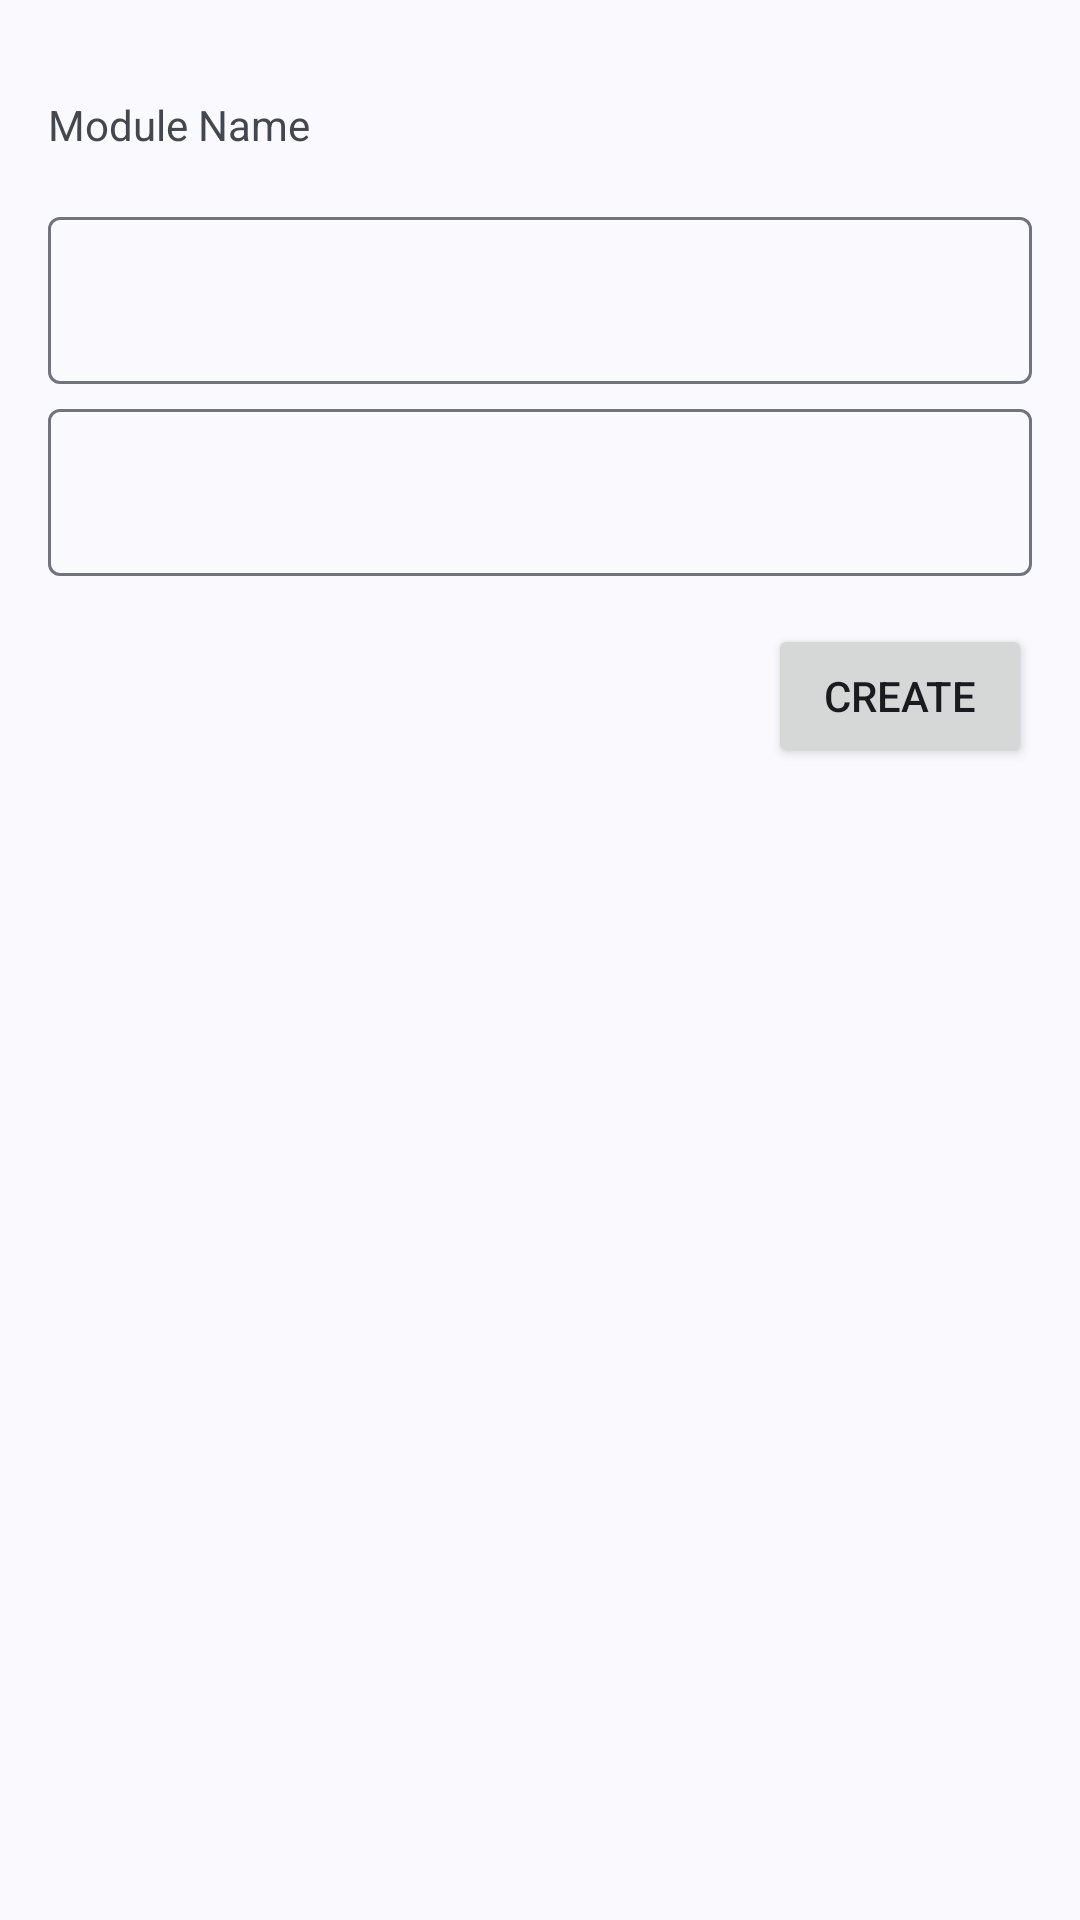

Write the Android layout XML for this screen, with the resource values it uses.
<!-- AndroidManifest.xml: application theme Theme.IMOB301Assignment -->
<!-- res/layout/activity_create_module.xml -->
<?xml version="1.0" encoding="utf-8"?>
<androidx.constraintlayout.widget.ConstraintLayout xmlns:android="http://schemas.android.com/apk/res/android"
    xmlns:app="http://schemas.android.com/apk/res-auto"
    xmlns:tools="http://schemas.android.com/tools"
    android:layout_width="match_parent"
    android:layout_height="match_parent"
    tools:context=".CreateModule">

    <com.google.android.material.textfield.TextInputLayout
        android:id="@+id/textInputLayout3"
        android:layout_width="0dp"
        android:layout_height="wrap_content"
        android:layout_marginStart="16dp"
        android:layout_marginTop="16dp"
        android:layout_marginEnd="16dp"
        app:layout_constraintEnd_toEndOf="parent"
        app:layout_constraintStart_toStartOf="parent"
        app:layout_constraintTop_toBottomOf="@+id/textView4">

        <com.google.android.material.textfield.TextInputEditText
            android:id="@+id/moduleName"
            android:layout_width="match_parent"
            android:layout_height="wrap_content" />
    </com.google.android.material.textfield.TextInputLayout>

    <TextView
        android:id="@+id/textView4"
        android:layout_width="wrap_content"
        android:layout_height="wrap_content"
        android:layout_marginStart="16dp"
        android:layout_marginTop="32dp"
        android:text="Module Name"
        app:layout_constraintStart_toStartOf="parent"
        app:layout_constraintTop_toTopOf="parent" />

    <TextView
        android:id="@+id/textView5"
        android:layout_width="wrap_content"
        android:layout_height="wrap_content"
        android:layout_marginStart="16dp"
        android:layout_marginTop="32dp"
        android:layout_marginBottom="551dp"
        android:text="Module Duration (Hours)"
        app:layout_constraintBottom_toBottomOf="parent"
        app:layout_constraintStart_toStartOf="parent"
        app:layout_constraintTop_toBottomOf="@+id/textInputLayout3" />

    <com.google.android.material.textfield.TextInputLayout
        android:id="@+id/textInputLayout4"
        android:layout_width="0dp"
        android:layout_height="wrap_content"
        android:layout_marginStart="16dp"
        android:layout_marginTop="16dp"
        android:layout_marginEnd="16dp"
        app:layout_constraintEnd_toEndOf="parent"
        app:layout_constraintStart_toStartOf="parent"
        app:layout_constraintTop_toBottomOf="@+id/textView5">

        <com.google.android.material.textfield.TextInputEditText
            android:id="@+id/moduleDuration"
            android:layout_width="match_parent"
            android:layout_height="wrap_content" />
    </com.google.android.material.textfield.TextInputLayout>

    <Button
        android:id="@+id/createModuleBtn"
        android:layout_width="wrap_content"
        android:layout_height="wrap_content"
        android:layout_marginTop="16dp"
        android:layout_marginEnd="16dp"
        android:text="Create"
        app:layout_constraintEnd_toEndOf="parent"
        app:layout_constraintTop_toBottomOf="@+id/textInputLayout4" />
</androidx.constraintlayout.widget.ConstraintLayout>
<!-- resources referenced by this layout -->
<resources>
  <style name="Theme.IMOB301Assignment" parent="Base.Theme.IMOB301Assignment" />
  <style name="Base.Theme.IMOB301Assignment" parent="Theme.Material3.DynamicColors.DayNight">
          
          
      </style>
</resources>
